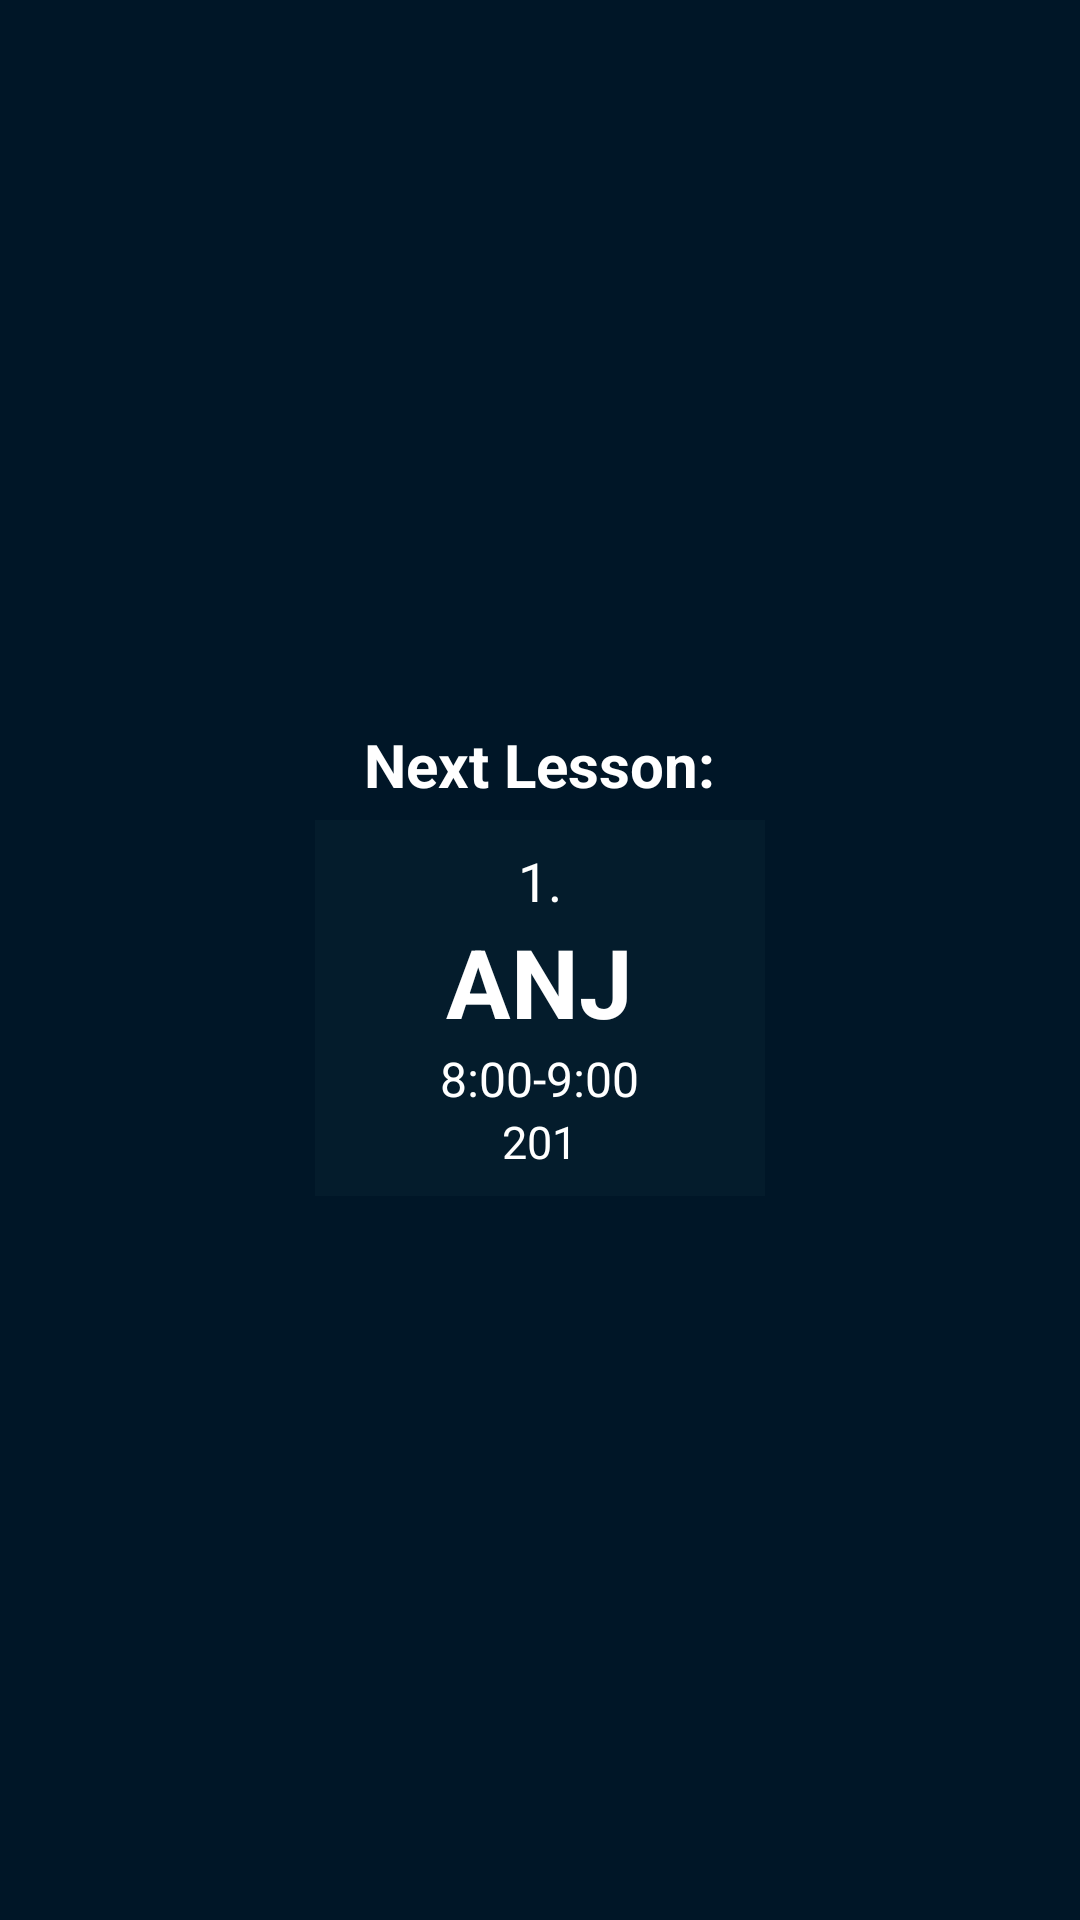

This screen was rendered from an Android layout file. Write that file and the resources it references.
<!-- AndroidManifest.xml: application theme Theme.EdupageWidget -->
<!-- res/layout/nextlesson_appwidget.xml -->
<?xml version="1.0" encoding="utf-8"?>
<LinearLayout
    xmlns:android="http://schemas.android.com/apk/res/android" android:layout_width="match_parent"
    android:layout_height="match_parent"
    android:orientation="vertical"

    android:id="@+id/widget_parent"

    android:gravity="center"
    android:background="#001627">

    <TextView
        android:id="@+id/next_lesson_title"
        android:layout_width="wrap_content"
        android:textAlignment="center"
        android:layout_height="wrap_content"
        android:text="@string/next_lesson_text"
        android:textStyle="bold"
        android:paddingBottom="5dp"
        android:textColor="@color/white"
        android:textSize="20sp" />

    <LinearLayout
        android:id="@+id/lessonview"
        android:layout_width="150dp"
        android:layout_height="wrap_content"
        android:background="#041c2c"
        android:gravity="center"
        android:orientation="vertical"
        android:padding="8dp"
        android:paddingHorizontal="300dp">

        <TextView
            android:id="@+id/lesson_number"
            android:layout_width="wrap_content"
            android:layout_height="wrap_content"
            android:text="1."
            android:textSize="18sp"
            android:textColor="@color/white" />

        <TextView
            android:id="@+id/subject"
            android:layout_width="wrap_content"
            android:layout_height="wrap_content"
            android:textStyle="bold"
            android:text="ANJ"
            android:textColor="@color/white"
            android:textSize="32sp" />

        <TextView
            android:id="@+id/time"
            android:layout_width="wrap_content"
            android:layout_height="wrap_content"
            android:text="8:00-9:00"
            android:textColor="@color/white"
            android:textSize="16sp" />

        <TextView
            android:id="@+id/classroom"
            android:layout_width="wrap_content"
            android:layout_height="wrap_content"
            android:text="201"
            android:textColor="@color/white"
            android:textSize="15sp" />

    </LinearLayout>

    <TextView
        android:id="@+id/error"
        android:layout_width="match_parent"
        android:layout_height="wrap_content"
        android:text="No credentials!"
        android:textAlignment="center"
        android:textColor="@color/white"
        android:visibility="gone" />

</LinearLayout>
<!-- resources referenced by this layout -->
<resources>
  <string name="next_lesson_text">Next Lesson:</string>
  <!-- not gathered from this repository: default colours our renderer supplied (Android Studio template values) -->
  <color name="white">#FFFFFFFF</color>
</resources>
